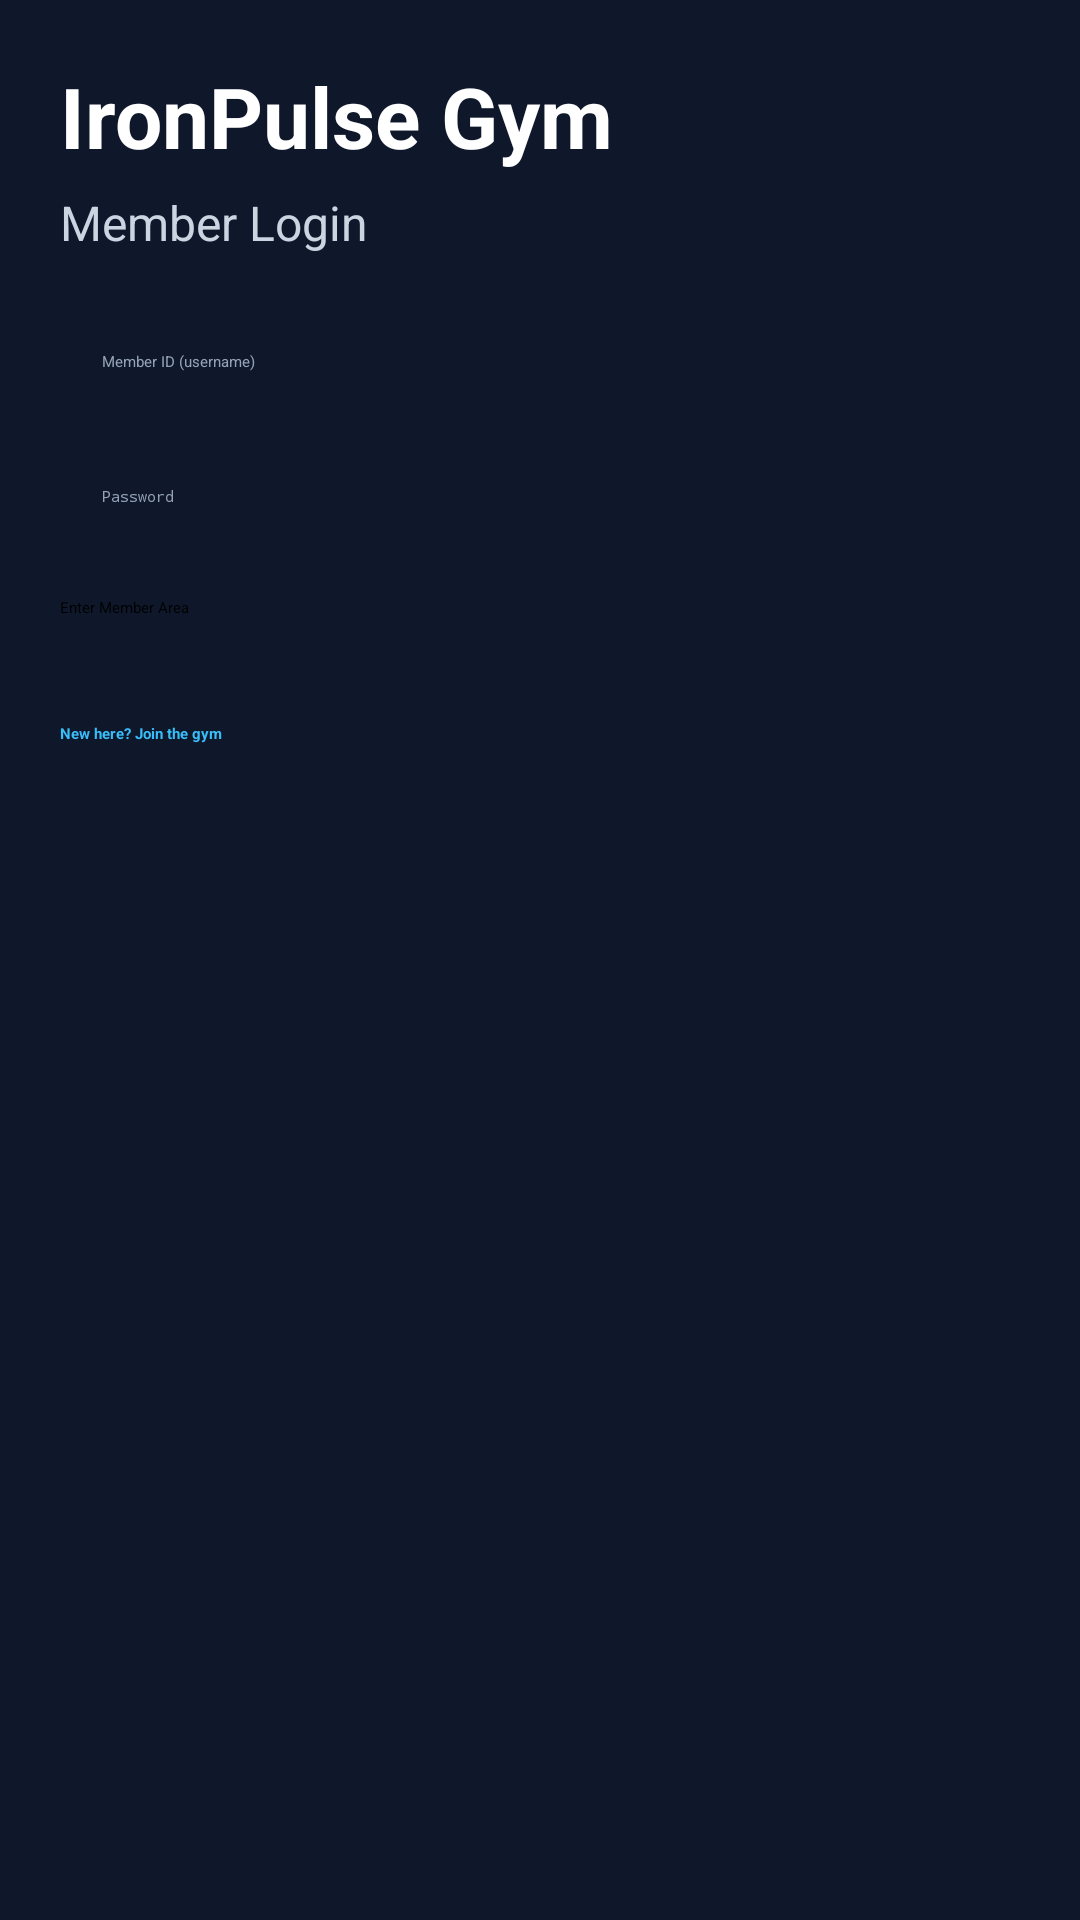

Write the Android layout XML for this screen, with the resource values it uses.
<!-- AndroidManifest.xml: application theme Theme.RegistrationLoginApp -->
<!-- res/layout/activity_login.xml -->
<?xml version="1.0" encoding="utf-8"?>

<ScrollView xmlns:android="http://schemas.android.com/apk/res/android"
    android:layout_width="match_parent"
    android:layout_height="match_parent"
    android:background="#0F172A">

    <LinearLayout
        android:layout_width="match_parent"
        android:layout_height="wrap_content"
        android:orientation="vertical"
        android:padding="20dp">

        <TextView
            android:layout_width="wrap_content"
            android:layout_height="wrap_content"
            android:text="@string/login_title"
            android:textColor="#FFFFFF"
            android:textSize="28sp"
            android:textStyle="bold" />

        <TextView
            android:layout_width="wrap_content"
            android:layout_height="wrap_content"
            android:text="@string/login_subtitle"
            android:textColor="#CBD5E1"
            android:textSize="16sp"
            android:layout_marginTop="6dp" />

        <EditText
            android:id="@+id/etLoginUsername"
            android:layout_width="match_parent"
            android:layout_height="wrap_content"
            android:layout_marginTop="18dp"
            android:hint="@string/hint_member_id"
            android:inputType="text"
            android:padding="14dp"
            android:backgroundTint="#38BDF8"
            android:textColor="#FFFFFF"
            android:textColorHint="#94A3B8" />

        <EditText
            android:id="@+id/etLoginPassword"
            android:layout_width="match_parent"
            android:layout_height="wrap_content"
            android:layout_marginTop="10dp"
            android:hint="@string/hint_password"
            android:inputType="textPassword"
            android:padding="14dp"
            android:backgroundTint="#38BDF8"
            android:textColor="#FFFFFF"
            android:textColorHint="#94A3B8" />

        <Button
            android:id="@+id/btnLogin"
            android:layout_width="match_parent"
            android:layout_height="wrap_content"
            android:text="@string/btn_enter_member_area"
            android:layout_marginTop="16dp" />

        <TextView
            android:id="@+id/txtLoginError"
            android:layout_width="match_parent"
            android:layout_height="wrap_content"
            android:text=""
            android:textColor="#FCA5A5"
            android:layout_marginTop="10dp" />

        <TextView
            android:id="@+id/txtGoRegister"
            android:layout_width="wrap_content"
            android:layout_height="wrap_content"
            android:text="@string/link_join_gym"
            android:textColor="#38BDF8"
            android:textStyle="bold"
            android:layout_marginTop="18dp" />


    </LinearLayout>
</ScrollView>
<!-- resources referenced by this layout -->
<resources>
  <string name="btn_enter_member_area">Enter Member Area</string>
  <string name="hint_member_id">Member ID (username)</string>
  <string name="hint_password">Password</string>
  <string name="link_join_gym">New here? Join the gym</string>
  <string name="login_subtitle">Member Login</string>
  <string name="login_title">IronPulse Gym</string>
  <style name="Theme.RegistrationLoginApp" parent="Theme.Material3.DayNight.NoActionBar" />
</resources>
